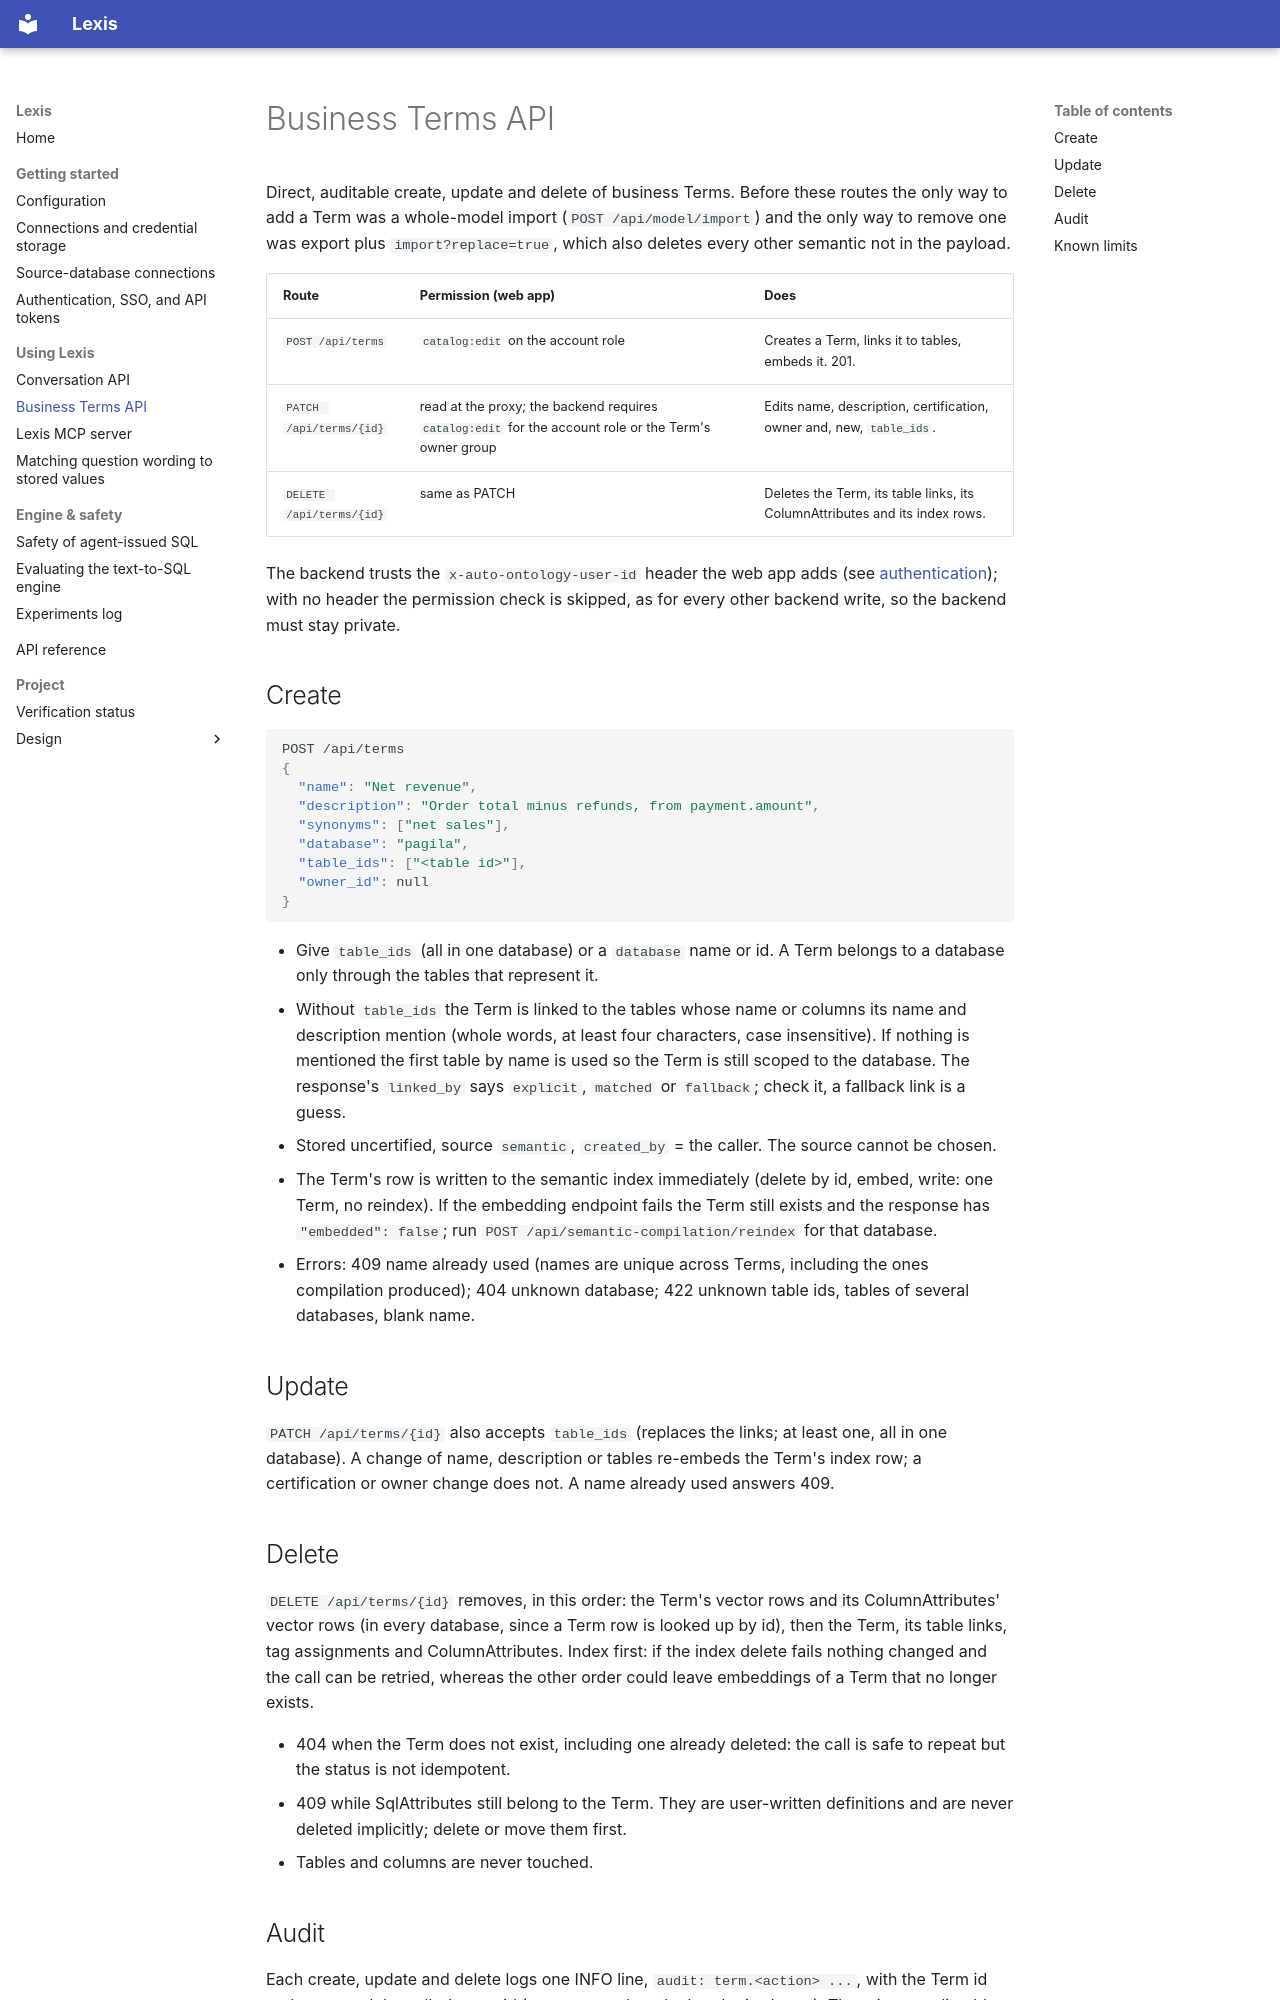

repository: julienawonga/auto-ontology-fork · page: terms-api/index.html · generator: mkdocs

<!--
SPDX-FileCopyrightText: Copyright (c) 2026, Julien Awonga.
SPDX-License-Identifier: Apache-2.0
-->

# Business Terms API

Direct, auditable create, update and delete of business Terms. Before these
routes the only way to add a Term was a whole-model import
(`POST /api/model/import`) and the only way to remove one was export plus
`import?replace=true`, which also deletes every other semantic not in the payload.

| Route | Permission (web app) | Does |
|---|---|---|
| `POST /api/terms` | `catalog:edit` on the account role | Creates a Term, links it to tables, embeds it. 201. |
| `PATCH /api/terms/{id}` | read at the proxy; the backend requires `catalog:edit` for the account role or the Term's owner group | Edits name, description, certification, owner and, new, `table_ids`. |
| `DELETE /api/terms/{id}` | same as PATCH | Deletes the Term, its table links, its ColumnAttributes and its index rows. |

The backend trusts the `x-auto-ontology-user-id` header the web app adds (see
[authentication](./authentication.md)); with no header the permission check is
skipped, as for every other backend write, so the backend must stay private.

## Create

```json
POST /api/terms
{
  "name": "Net revenue",
  "description": "Order total minus refunds, from payment.amount",
  "synonyms": ["net sales"],
  "database": "pagila",
  "table_ids": ["<table id>"],
  "owner_id": null
}
```

* Give `table_ids` (all in one database) or a `database` name or id. A Term
  belongs to a database only through the tables that represent it.
* Without `table_ids` the Term is linked to the tables whose name or columns its
  name and description mention (whole words, at least four characters, case
  insensitive). If nothing is mentioned the first table by name is used so the
  Term is still scoped to the database. The response's `linked_by` says
  `explicit`, `matched` or `fallback`; check it, a fallback link is a guess.
* Stored uncertified, source `semantic`, `created_by` = the caller. The source
  cannot be chosen.
* The Term's row is written to the semantic index immediately (delete by id,
  embed, write: one Term, no reindex). If the embedding endpoint fails the Term
  still exists and the response has `"embedded": false`; run
  `POST /api/semantic-compilation/reindex` for that database.
* Errors: 409 name already used (names are unique across Terms, including the
  ones compilation produced); 404 unknown database; 422 unknown table ids,
  tables of several databases, blank name.

## Update

`PATCH /api/terms/{id}` also accepts `table_ids` (replaces the links; at least
one, all in one database). A change of name, description or tables re-embeds the
Term's index row; a certification or owner change does not. A name already used
answers 409.

## Delete

`DELETE /api/terms/{id}` removes, in this order: the Term's vector rows and its
ColumnAttributes' vector rows (in every database, since a Term row is looked up
by id), then the Term, its table links, tag assignments and ColumnAttributes.
Index first: if the index delete fails nothing changed and the call can be
retried, whereas the other order could leave embeddings of a Term that no longer
exists.

* 404 when the Term does not exist, including one already deleted: the call is
  safe to repeat but the status is not idempotent.
* 409 while SqlAttributes still belong to the Term. They are user-written
  definitions and are never deleted implicitly; delete or move them first.
* Tables and columns are never touched.
